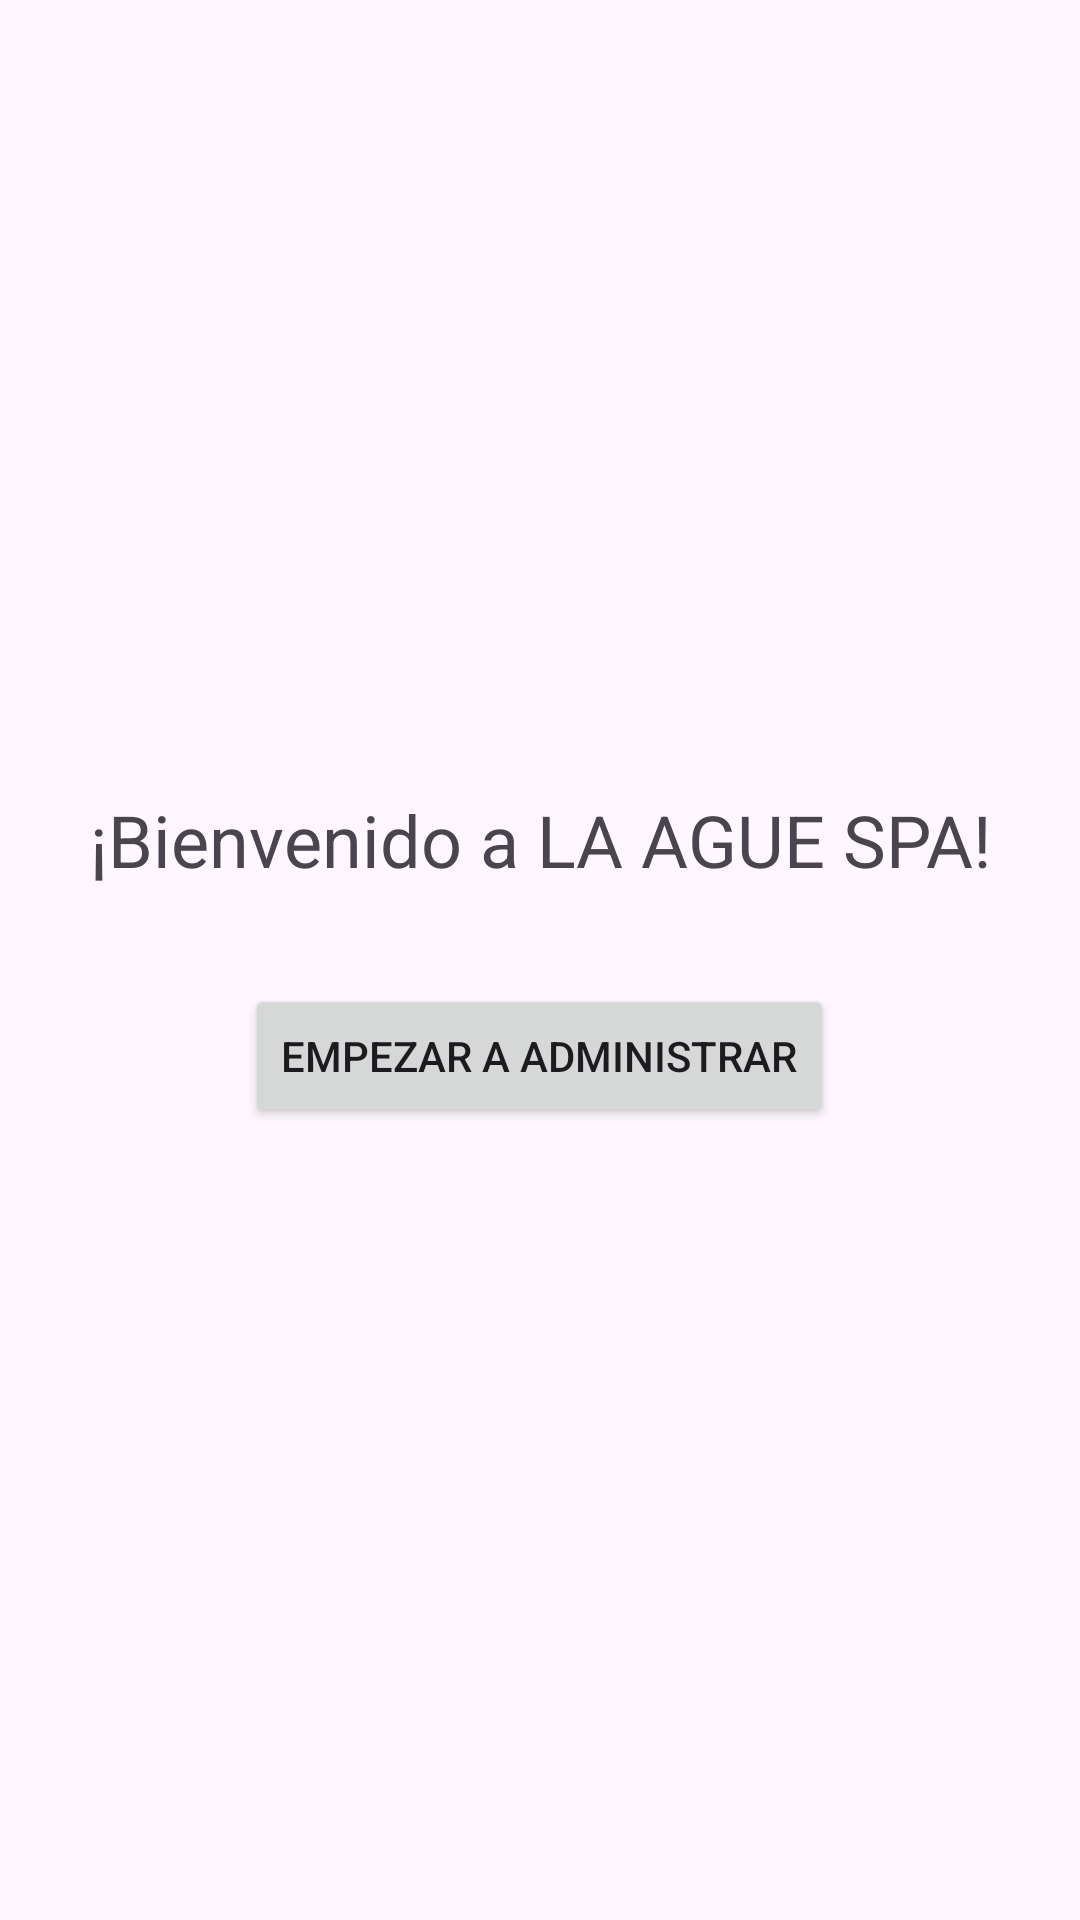

Android layout source for this screen:
<!-- AndroidManifest.xml: application theme Theme.LaAgueSpa -->
<!-- res/layout/activity_bienvenida.xml -->
<?xml version="1.0" encoding="utf-8"?>
<LinearLayout xmlns:android="http://schemas.android.com/apk/res/android"
    android:id="@+id/main"
    android:layout_width="match_parent"
    android:layout_height="match_parent"
    android:orientation="vertical"
    android:padding="24dp"
    android:gravity="center">

    <TextView
        android:id="@+id/tvWelcome"
        android:layout_width="wrap_content"
        android:layout_height="wrap_content"
        android:text="@string/welcome_msg"
        android:textSize="24sp"
        android:textAlignment="center" />

    <Button
        android:id="@+id/btnGoToAddProduct"
        android:layout_width="wrap_content"
        android:layout_height="wrap_content"
        android:text="@string/btn_go_add_product"
        android:layout_marginTop="32dp" />

</LinearLayout>
<!-- resources referenced by this layout -->
<resources>
  <string name="btn_go_add_product">Empezar a administrar</string>
  <string name="welcome_msg">¡Bienvenido a LA AGUE SPA!</string>
  <style name="Theme.LaAgueSpa" parent="Base.Theme.LaAgueSpa" />
  <style name="Base.Theme.LaAgueSpa" parent="Theme.Material3.DayNight.NoActionBar">
          
          
      </style>
</resources>
